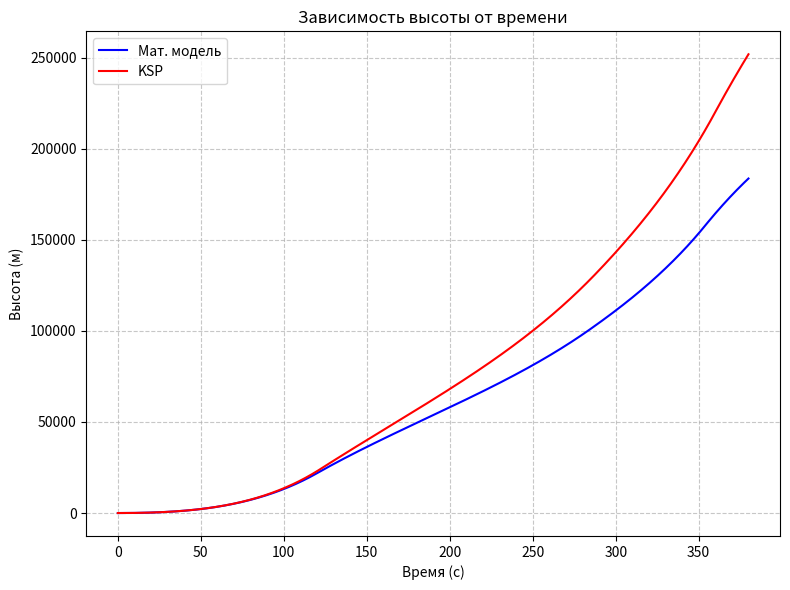
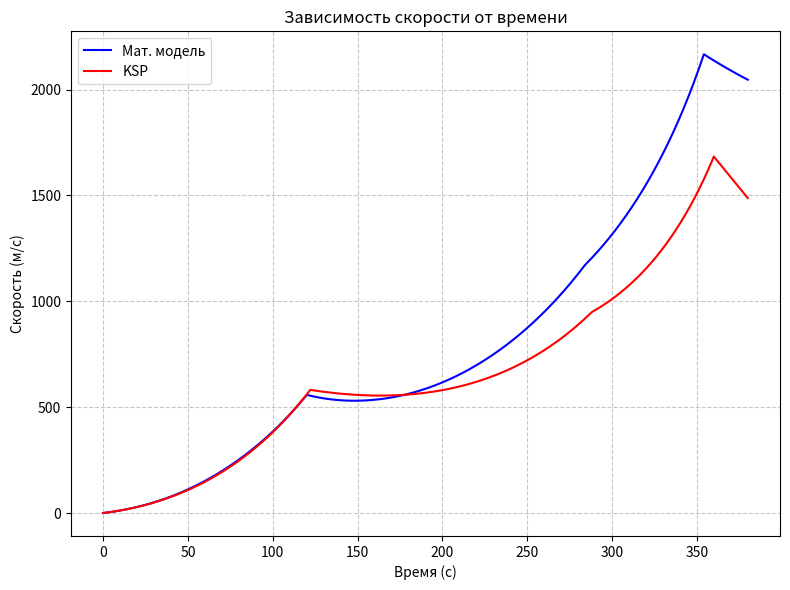

These charts were generated, in order, by the following Python code:
import math
import matplotlib.pyplot as plt


T_total = 380.0        # Увеличено для наблюдения полёта после падения
dt = 0.1               # Шаг интегрирования

# Параметры ступеней
stages = [
    # Ступень 1
    {
        "M_start": 640_100,
        "M_end": 339_100,
        "F_thrust": 6_903_500,
        "T_burn": 120.0
    },
    # Ступень 2
    {
        "M_start": 266_800,
        "M_end": 129_300,
        "F_thrust": 2_280_660,
        "T_burn": 164.0
    },
    # Ступень 3
    {
        "M_start": 84_900,
        "M_end": 41_600,
        "F_thrust": 1_270_460,
        "T_burn": 70.0
    }
]

# Аэродинамика
d = 6.7                   # Диаметр ракеты (м)
S = math.pi * (d/2)**2    # Площадь поперечного сечения (м кв.)
C = 0.25                  # Коэф. обтекаемости

beta = 0.002              # Скорость изменения угла (рад/с)

g = 9.80665

H = 17500.0

N = int(T_total / dt) + 1
time = [i * dt for i in range(N)]

x = 0.0
y = 0.0
vx = 0.0
vy = 0.0

height = []
speed = []

current_stage = 0
m = stages[0]["M_start"]

for i, t in enumerate(time):

    if current_stage < len(stages) - 1:
        if t >= sum(stage["T_burn"] for stage in stages[:current_stage+1]):
            current_stage += 1
    
    stage = stages[current_stage]
    T_burn = stage["T_burn"]
    F_thrust = stage["F_thrust"]
    
    t_stage = t - sum(stage["T_burn"] for stage in stages[:current_stage])
    
    # Масса
    if t_stage <= T_burn:
        m = stage["M_start"] - (stage["M_start"] - stage["M_end"]) * (t_stage / T_burn)
        m = max(m, stage["M_end"])
    else:
        m = stage["M_end"]

    # Тангаж
    alpha = math.pi / 2 - beta * t
    if alpha < 0:
        alpha = 0.0

    h = max(y, 0.0)
    rho = math.exp(-h / H)

    V = math.sqrt(vx**2 + vy**2)

    if t_stage <= T_burn:
        F_thrust_x = F_thrust * math.cos(alpha)
        F_thrust_y = F_thrust * math.sin(alpha)
    else:
        F_thrust_x = 0.0
        F_thrust_y = 0.0

    if V < 1e-6:
        drag_x = 0.0
        drag_y = 0.0
    else:
        drag_force = 0.5 * C * S * rho * V**2
        drag_x = -drag_force * (vx / V)
        drag_y = -drag_force * (vy / V)

    F_gravity_x = 0.0
    F_gravity_y = -m * g

    Fx = F_thrust_x + drag_x
    Fy = F_thrust_y + drag_y + F_gravity_y

    ax = Fx / m
    ay = Fy / m


    vx += ax * dt
    vy += ay * dt
    x += vx * dt
    y += vy * dt


    height.append(y)
    speed.append(V)


    if V > 1e6 or y > 1e8:
        remaining = len(time) - i - 1
        height.extend([y] * remaining)
        speed.extend([V] * remaining)
        break


plt.figure(figsize=(8, 6))
plt.plot(time, height, 'b-', color='blue', linewidth=1.5, label='Мат. модель')
plt.title('Зависимость высоты от времени')
plt.xlabel('Время (с)')
plt.ylabel('Высота (м)')
plt.grid(True, linestyle='--', alpha=0.7)
plt.tight_layout()

plt.figure(figsize=(8, 6))
plt.plot(time, speed, 'b-', color='blue', linewidth=1.5, label='Мат. модель')
plt.title('Зависимость скорости от времени')
plt.xlabel('Время (с)')
plt.ylabel('Скорость (м/с)')
plt.grid(True, linestyle='--', alpha=0.7)
plt.tight_layout()


ksp_stages = [
    {"t_start": 0,     "t_end": 122, "mass_start": 640_100, "mass_end": 339_100, "thrust": 6_903_500},
    {"t_start": 122,   "t_end": 288, "mass_start": 266_800, "mass_end": 129_300, "thrust": 2_280_660},
    {"t_start": 288,   "t_end": 360, "mass_start": 84_900,  "mass_end": 41_700,  "thrust": 1_215_460}
]

ksp_x, ksp_y = 0.0, 0.0
ksp_vx, ksp_vy = 0.0, 0.0
ksp_height = []
ksp_speed = []

for t in time:
    current_ksp_stage = None
    for stage in ksp_stages:
        if stage["t_start"] <= t <= stage["t_end"]:
            current_ksp_stage = stage
            break
    
    if current_ksp_stage is None:
        thrust = 0.0
        m = ksp_stages[-1]["mass_end"]
    else:
        stage = current_ksp_stage
        t_local = t - stage["t_start"]
        T_burn = stage["t_end"] - stage["t_start"]
        if T_burn > 0:
            m = stage["mass_start"] - (stage["mass_start"] - stage["mass_end"]) * (t_local / T_burn)
            m = max(m, stage["mass_end"])
        else:
            m = stage["mass_end"]
        thrust = stage["thrust"]
    
    Fx = 0.0
    Fy = thrust - m * g
    
    ax = Fx / m
    ay = Fy / m if m > 0 else 0.0
    
    ksp_vx += ax * dt
    ksp_vy += ay * dt
    ksp_x += ksp_vx * dt
    ksp_y += ksp_vy * dt
    
    ksp_height.append(ksp_y)
    ksp_speed.append(math.sqrt(ksp_vx**2 + ksp_vy**2))

# KSP-шное:
# График высоты
plt.figure(1)
plt.plot(time, ksp_height, 'r-', color='red', linewidth=1.5, label='KSP')
plt.legend()

# График скорости
plt.figure(2)
plt.plot(time, ksp_speed, 'r-', color='red', linewidth=1.5, label='KSP')
plt.legend()

plt.show()